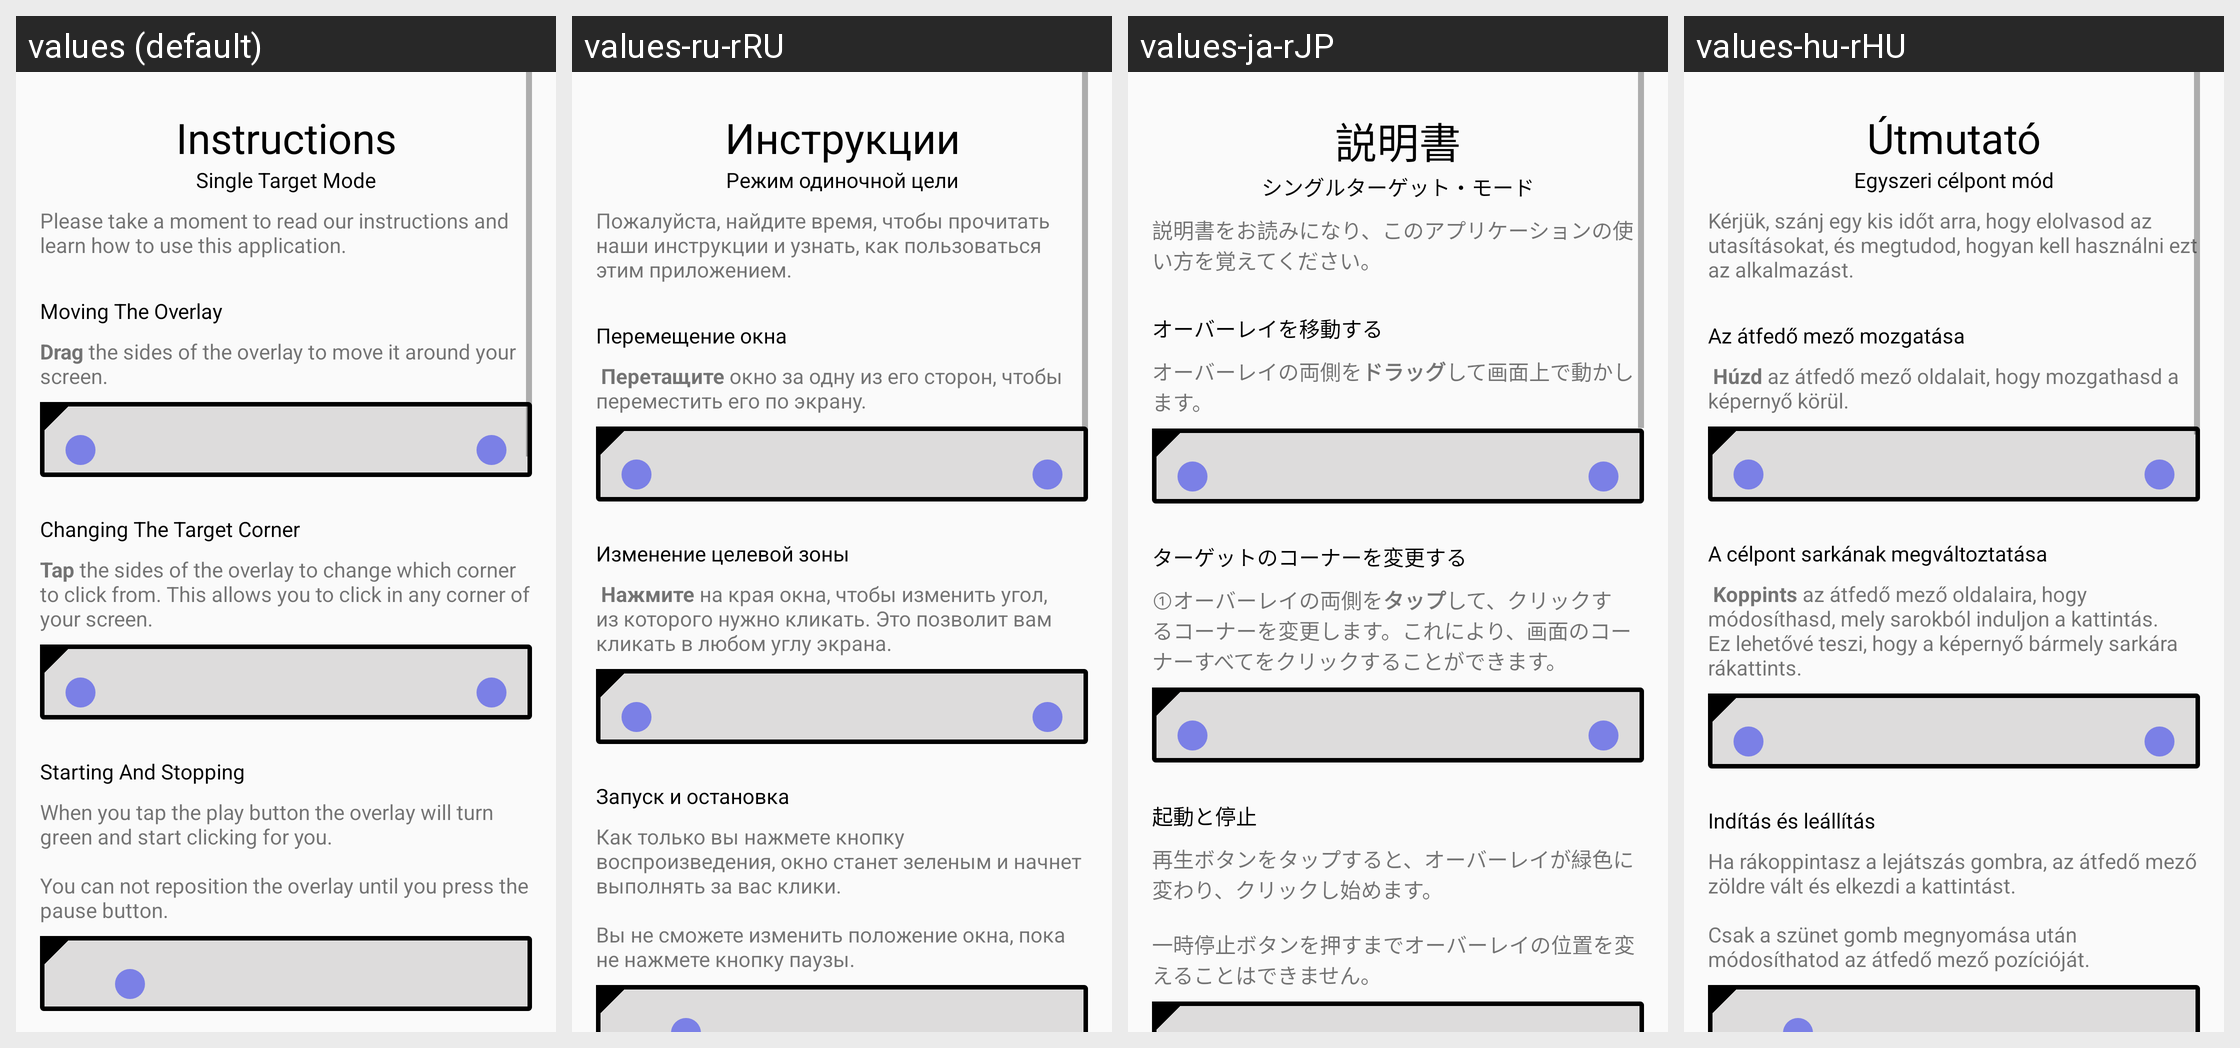

Locale-by-locale string values for the Android screen shown in this grid:
Android screen res/layout/activity_single_target_instructions.xml rendered under 4 locales, left to right: values (default), values-ru-rRU, values-ja-rJP, values-hu-rHU. Device: Nexus 5 (rendered at 1080×1920; each locale shown at half size, 540×960, under a caption strip naming it); theme AppTheme.
Other locales in the repository, not shown: values-de-rDE, values-es, values-fr-rFR, values-id, values-it-rIT, values-ko-rKR, values-pl-rPL, values-pt-rBR, values-sv-rSE, values-th, values-tr-rTR, values-vi, values-zh-rCN, values-zh-rTW.
Strings drawn on this screen, with the default value and each locale's value (text and hints the layout hard-codes, and strings that could not be matched under every locale, appear in the picture but are not listed):

instructions
  values: Instructions
  values-ru-rRU: Инструкции
  values-ja-rJP: 説明書
  values-hu-rHU: Útmutató

instructions_single_target_subtitle
  values: Single Target Mode
  values-ru-rRU: Режим одиночной цели
  values-ja-rJP: シングルターゲット・モード
  values-hu-rHU: Egyszeri célpont mód

instructions_single_target_base
  values: Please take a moment to read our instructions and learn how to use this application.
  values-ru-rRU: Пожалуйста, найдите время, чтобы прочитать наши инструкции и узнать, как пользоваться этим приложением.
  values-ja-rJP: 説明書をお読みになり、このアプリケーションの使い方を覚えてください。
  values-hu-rHU: Kérjük, szánj egy kis időt arra, hogy elolvasod az utasításokat, és megtudod, hogyan kell használni ezt az alkalmazást.

instructions_single_target_moving_header
  values: Moving The Overlay
  values-ru-rRU: Перемещение окна
  values-ja-rJP: オーバーレイを移動する
  values-hu-rHU: Az átfedő mező mozgatása

instructions_single_target_moving
  values: Drag the sides of the overlay to move it around your screen.
  values-ru-rRU:  Перетащите окно за одну из его сторон, чтобы переместить его по экрану.
  values-ja-rJP: オーバーレイの両側をドラッグして画面上で動かします。
  values-hu-rHU:  Húzd az átfedő mező oldalait, hogy mozgathasd a képernyő körül.

instructions_single_target_target_header
  values: Changing The Target Corner
  values-ru-rRU: Изменение целевой зоны
  values-ja-rJP: ターゲットのコーナーを変更する
  values-hu-rHU: A célpont sarkának megváltoztatása

instructions_single_target_target
  values: Tap the sides of the overlay to change which corner to click from. This allows you to click in any corner of your screen.
  values-ru-rRU:  Нажмите на края окна, чтобы изменить угол, из которого нужно кликать. Это позволит вам кликать в любом углу экрана.
  values-ja-rJP: ①オーバーレイの両側をタップして、クリックするコーナーを変更します。これにより、画面のコーナーすべてをクリックすることができます。
  values-hu-rHU:  Koppints az átfedő mező oldalaira, hogy módosíthasd, mely sarokból induljon a kattintás. Ez lehetővé teszi, hogy a képernyő bármely sarkára rákattints.

instructions_single_target_onoff_header
  values: Starting And Stopping
  values-ru-rRU: Запуск и остановка
  values-ja-rJP: 起動と停止
  values-hu-rHU: Indítás és leállítás

instructions_single_target_onoff
  values: When you tap the play button the overlay will turn green and start clicking for you.
      
      You can not reposition the overlay until you press the pause button.
  values-ru-rRU: Как только вы нажмете кнопку воспроизведения, окно станет зеленым и начнет выполнять за вас клики.
      
      Вы не сможете изменить положение окна, пока не нажмете кнопку паузы.
  values-ja-rJP: 再生ボタンをタップすると、オーバーレイが緑色に変わり、クリックし始めます。
      
      一時停止ボタンを押すまでオーバーレイの位置を変えることはできません。
  values-hu-rHU: Ha rákoppintasz a lejátszás gombra, az átfedő mező zöldre vált és elkezdi a kattintást.
      
      Csak a szünet gomb megnyomása után módosíthatod az átfedő mező pozícióját.
